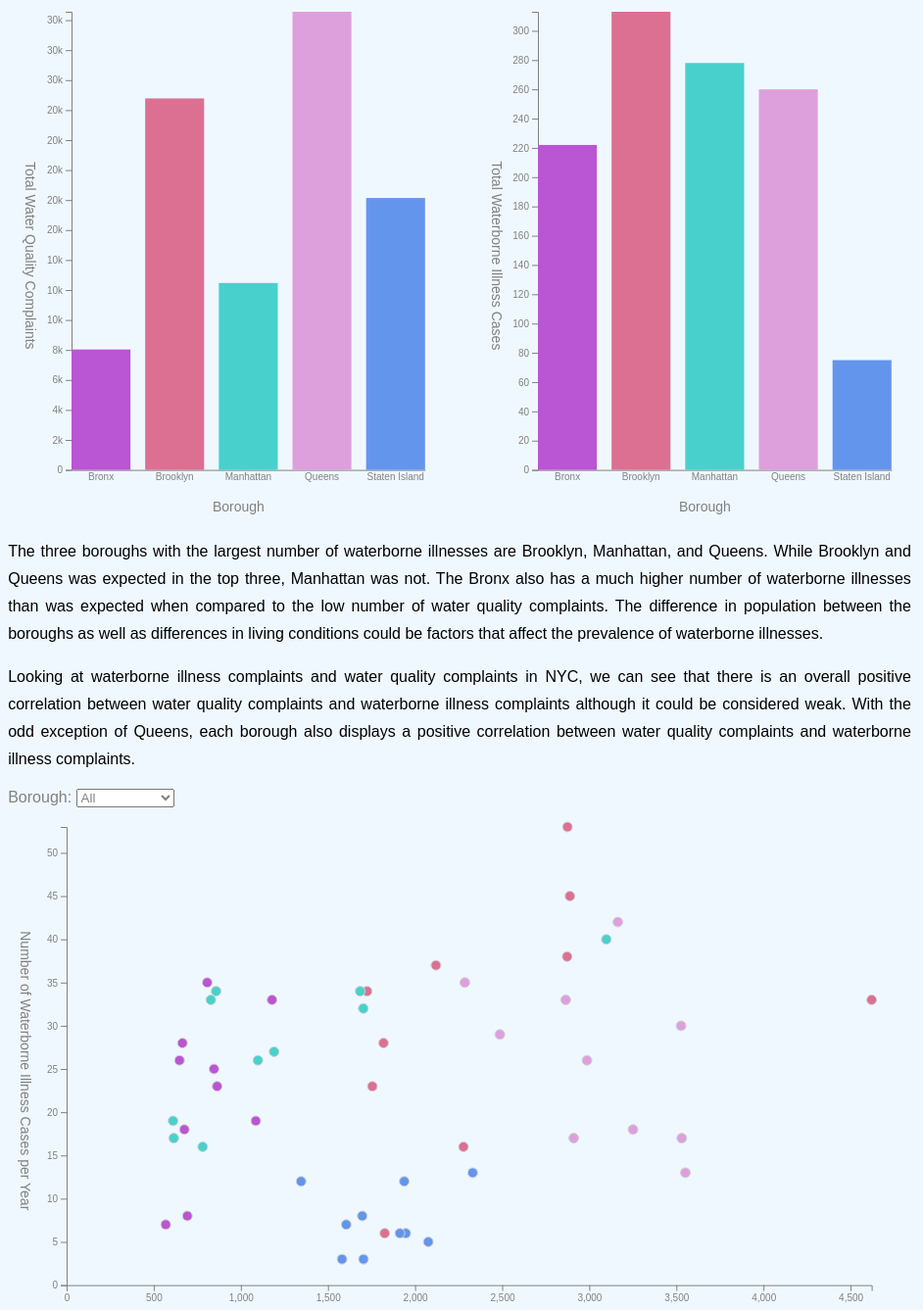
D3 v5 page, settled after 480 driven frames (8 s of simulated time); the page loaded 2 data file(s).


// ── bar1.js
export function bar1() {
    const width = window.innerWidth * 0.45,
      height = window.innerHeight * 0.7,
      paddingInner = 0.2,
      margin = { top: 20, bottom: 50, left: 60, right: 40 };
  
    d3.csv("Final Dataset Simplified.csv", d => ({
      Borough: d.Borough,
      ['Waterborne Illness']: +d['Waterborne Illness'],
    })).then(data => {
  
    const xScale = d3
      .scaleBand()
      .domain(data.map(d => d.Borough))
      .range([margin.left, width - margin.right])
      .paddingInner(paddingInner);
  
    const yScale = d3
      .scaleLinear()
      .domain([0, d3.max(data, d => d['Waterborne Illness'])])
      .range([height - margin.bottom, margin.top]);
  
    const xAxis = d3.axisBottom(xScale).tickSize(0);
    const yAxis = d3.axisLeft(yScale);
  
    const colorScale = d3
      .scaleOrdinal(d3.schemeAccent)
      .domain(d => d.Borough);
  
    const svg = d3
      .select("#d3-container-bar1")
      .append("svg")
      .attr("width", width)
      .attr("height", height);
  
    svg
      .append("g")
      .attr("class", "title")
      .append("text")
      .attr("x", (width / 2))             
      .attr("y", 0 - (margin.top / 2))
      .attr("text-anchor", "middle")  
      .text("Waterborne Illness in NYC");
  
    svg
      .append("g")
      .attr("class", "axis x-axis")
      .attr("transform", `translate(0,${height - margin.bottom})`)
      .call(xAxis)
      .append("text")
      .attr("class", "axis-label")
      .attr("x", "50%")
      .attr("dy", "3em")
      .text("Borough");
  
    svg
      .append("g")
      .attr("class", "axis y-axis")
      .attr("transform", `translate(${margin.left},0)`)
      .call(yAxis)
      .append("text")
      .attr("class", "axis-label")
      .attr("y", "50%")
      .attr("dx", "-3em")
      .attr("writing-mode", "vertical-lr")
      .text("Total Waterborne Illness Cases");
  
    const rect = svg
      .selectAll("rect")
      .data(data)
      .join("rect")
      .attr("y", d => yScale(d['Waterborne Illness']))
      .attr("x", d => xScale(d.Borough))
      .attr("width", xScale.bandwidth())
      .attr("height", d => height - margin.bottom - yScale(d['Waterborne Illness']))
      .attr("fill", d => {
        if (d.Borough === "Bronx") return "mediumorchid";
        else if (d.Borough === "Brooklyn") return "palevioletred";
        else if (d.Borough === "Queens") return "plum";
        else if (d.Borough === "Manhattan") return "mediumturquoise"; 
        else return "cornflowerBlue";
        })
  
    svg
      .append("g")
      .attr("class", "label")
      .append("text")
      .attr("x", d => xScale(d.Borough) + (xScale.bandwidth() / 2))
      .attr("y", d => yScale(d['Waterborne Illness']))
      .text(d => d['Waterborne Illness'])
      .attr("dy", "1.25em");
  
    });
}

// ── bar2.js
export function bar2() {
    const width = window.innerWidth * 0.45,
      height = window.innerHeight * 0.7,
      paddingInner = 0.2,
      margin = { top: 20, bottom: 50, left: 60, right: 40 };
  
    d3.csv("Final Dataset Simplified.csv", d => ({
      Borough: d.Borough,
      ['Water Quality']: +d['Water Quality'],
    })).then(data => {
  
    const xScale = d3
      .scaleBand()
      .domain(data.map(d => d.Borough))
      .range([margin.left, width - margin.right])
      .paddingInner(paddingInner);
  
    const yScale = d3
      .scaleLinear()
      .domain([0, d3.max(data, d => d['Water Quality'])])
      .range([height - margin.bottom, margin.top]);
  
    const xAxis = d3.axisBottom(xScale).tickSize(0);
    const yAxis = d3.axisLeft(yScale).tickFormat(d3.format(".0s"));
  
    const colorScale = d3
      .scaleOrdinal(d3.schemeAccent)
      .domain(d => d.Borough);
  
    const svg = d3
      .select("#d3-container-bar2")
      .append("svg")
      .attr("width", width)
      .attr("height", height);
  
    svg
      .append("g")
      .attr("class", "title")
      .append("text")
      .attr("x", (width / 2))             
      .attr("y", 0 - (margin.top / 2))
      .attr("text-anchor", "middle")  
      .text("Water Quality Complaints in NYC");
  
    svg
      .append("g")
      .attr("class", "axis x-axis")
      .attr("transform", `translate(0,${height - margin.bottom})`)
      .call(xAxis)
      .append("text")
      .attr("class", "axis-label")
      .attr("x", "50%")
      .attr("dy", "3em")
      .text("Borough");
  
    svg
      .append("g")
      .attr("class", "axis y-axis")
      .attr("transform", `translate(${margin.left},0)`)
      .call(yAxis)
      .append("text")
      .attr("class", "axis-label")
      .attr("y", "50%")
      .attr("dx", "-3em")
      .attr("writing-mode", "vertical-lr")
      .text("Total Water Quality Complaints");
  
    const rect = svg
      .selectAll("rect")
      .data(data)
      .join("rect")
      .attr("y", d => yScale(d['Water Quality']))
      .attr("x", d => xScale(d.Borough))
      .attr("width", xScale.bandwidth())
      .attr("height", d => height - margin.bottom - yScale(d['Water Quality']))
      .attr("fill", d => {
        if (d.Borough === "Bronx") return "mediumorchid";
        else if (d.Borough === "Brooklyn") return "palevioletred";
        else if (d.Borough === "Queens") return "plum";
        else if (d.Borough === "Manhattan") return "mediumturquoise"; 
        else return "cornflowerBlue";
        })
  
    svg
      .append("g")
      .attr("class", "label")
      .append("text")
      .attr("x", d => xScale(d.Borough) + (xScale.bandwidth() / 2))
      .attr("y", d => yScale(d['Water Quality']))
      .text(d => d['Water Quality'])
      .attr("dy", "1.25em");
  
    });
}

// ── main.js
import {scatter} from './scatter.js'
import {bar1} from './bar1.js'
import {bar2} from './bar2.js'

scatter();
bar1();
bar2();
// ── scatter.js
export function scatter() {
    const width = window.innerWidth * 0.9,
    height = window.innerHeight * 0.7,
    margin = { top: 20, bottom: 50, left: 60, right: 40 },
    radius = 5;
  
    let svg;
    let xScale;
    let yScale;
  
    let state = {
      data: null,
      selectedborough: "All"
    };
  
    d3.csv("Final Dataset.csv", d3.autoType).then(raw_data => {
      state.data = raw_data;
      init();
    });
  
    function init() {
      xScale = d3
      .scaleLinear()
      .domain([0, d3.max(state.data, d => d["Water Quality"])])
      .range([margin.left, width - margin.right]);
  
      yScale = d3
      .scaleLinear()
      .domain([0, d3.max(state.data, d => d["Waterborne Illness"])])
      .range([height - margin.bottom, margin.top]);
  
      const xAxis = d3.axisBottom(xScale);
      const yAxis = d3.axisLeft(yScale);
  
      const selectElement = d3.select("#dropdown").on("change", function() {
        console.log("new selected borough is", this.value);
        state.selectedborough = this.value;
        draw(); 
      });
  
      selectElement
      .selectAll("option")
      .data(["All", "Bronx", "Brooklyn", "Queens", "Manhattan", "Staten Island"]) 
      .join("option")
      .attr("value", d => d)
      .text(d => d);
  
      svg = d3
      .select("#d3-container-scatter")
      .append("svg")
      .attr("width", width)
      .attr("height", height);
  
      svg
      .append("g")
      .attr("class", "axis x-axis")
      .attr("transform", `translate(0,${height - margin.bottom})`)
      .call(xAxis)
      .append("text")
      .attr("class", "axis-label")
      .attr("x", "50%")
      .attr("dy", "3em")
      .text("Number of Water Quality Complaints per Year");
  
      svg
      .append("g")
      .attr("class", "axis y-axis")
      .attr("transform", `translate(${margin.left},0)`)
      .call(yAxis)
      .append("text")
      .attr("class", "axis-label")
      .attr("y", "50%")
      .attr("dx", "-3em")
      .attr("writing-mode", "vertical-rl")
      .text("Number of Waterborne Illness Cases per Year");
  
      draw();
    }
  
  
    function draw() {
      let filteredData = state.data;
      if (state.selectedborough !== "All") {
        filteredData = state.data.filter(d => d.Borough === state.selectedborough);
      }
  
      const dot = svg
      .selectAll(".dot")
      .data(filteredData, d => d.Borough)
      .join(
        enter =>
          enter
            .append("circle")
            .attr("class", "dot") 
            .attr("stroke", "lightgrey")
            .attr("opacity", 1)
            .attr("fill", d => {
              if (d.Borough === "Bronx") return "mediumorchid";
              else if (d.Borough === "Brooklyn") return "palevioletred";
              else if (d.Borough === "Queens") return "plum";
              else if (d.Borough === "Manhattan") return "mediumturquoise"; 
              else return "cornflowerBlue";
              })
            .attr("r", radius)
            .attr("cy", d => yScale(d["Waterborne Illness"]))
            .attr("cx", d => margin.left) 
            .call(enter =>
                enter
                  .attr("cx", d => xScale(d["Water Quality"])) .transition()
                  .delay(d => 500 * d["Water Quality"]) 
              ),
          update =>
            update.call(update =>
              update
                .transition()
                .duration(250)
                .attr("stroke", "black")
                .transition()
                .duration(250)
                .attr("stroke", "lightgrey") 
            ),
          exit =>
            exit.call(exit =>
              exit
                .transition()
                .delay((d,i) => i*.5)
                .duration(500)
                .attr("cy", height - margin.bottom)
                .remove() 
          )
      );
    }
}

### data: Final Dataset.csv
Year, Borough, Waterborne Illness, Water Quality
2010, Bronx, 7, 569
2010, Brooklyn, 28, 1819
2010, Manhattan, 17, 615
2010, Queens, 13, 3552
2010, Staten Island, 3, 1704
2011, Bronx, 8, 693
2011, Brooklyn, 6, 1826
2011, Manhattan, 19, 611
2011, Queens, 18, 3251
2011, Staten Island, 3, 1581
2012, Bronx, 18, 676
2012, Brooklyn, 16, 2278
2012, Manhattan, 16, 781
2012, Queens, 17, 2911
2012, Staten Island, 6, 1947
2013, Bronx, 28, 665
2013, Brooklyn, 23, 1755
2013, Manhattan, 26, 1098
2013, Queens, 35, 2286
2013, Staten Island, 5, 2076
2014, Bronx, 26, 648
2014, Brooklyn, 34, 1725
2014, Manhattan, 34, 858
2014, Queens, 29, 2487
2014, Staten Island, 13, 2331
2015, Bronx, 35, 807
2015, Brooklyn, 37, 2120
2015, Manhattan, 33, 828
2015, Queens, 26, 2987
2015, Staten Island, 12, 1346
2016, Bronx, 25, 846
2016, Brooklyn, 38, 2873
2016, Manhattan, 40, 3098
2016, Queens, 33, 2865
2016, Staten Island, 12, 1938
2017, Bronx, 23, 864
2017, Brooklyn, 33, 4621
2017, Manhattan, 27, 1191
2017, Queens, 30, 3527
2017, Staten Island, 7, 1605
2018, Bronx, 19, 1086
2018, Brooklyn, 45, 2889
2018, Manhattan, 32, 1703
2018, Queens, 17, 3531
2018, Staten Island, 6, 1913
2019, Bronx, 33, 1179
2019, Brooklyn, 53, 2875
2019, Manhattan, 34, 1685
2019, Queens, 42, 3164
2019, Staten Island, 8, 1697

### data: Final Dataset Simplified.csv
Borough, Waterborne Illness, Water Quality
Bronx, 222, 8033
Brooklyn, 313, 24781
Manhattan, 278, 12468
Queens, 260, 30561
Staten Island, 75, 18138